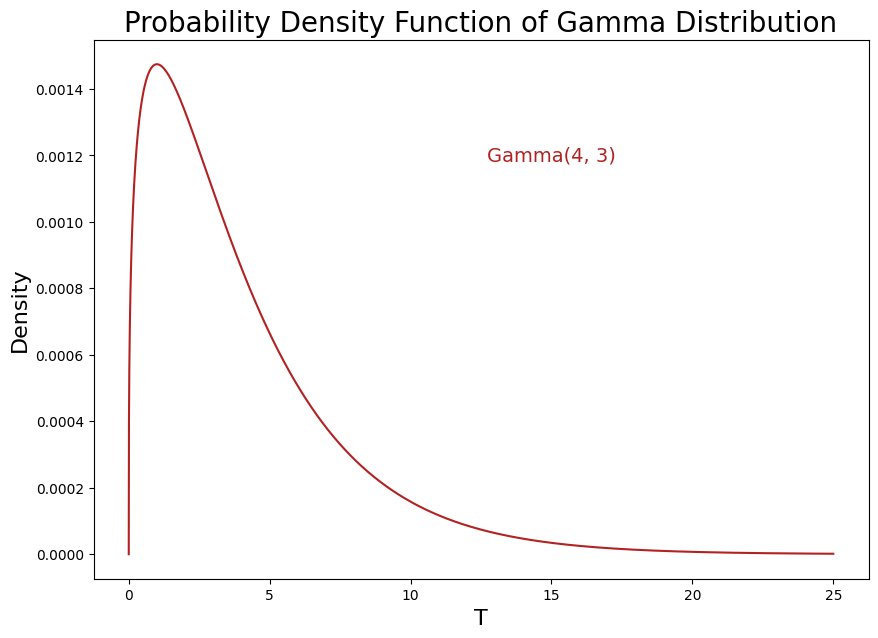

The matplotlib source for this figure:
import math
import numpy as np 					# pip install numpy
import matplotlib.pyplot as plt 	# pip install matplotlib

# Settings for matplotlib figure size and font
plt.rcParams["figure.figsize"] = [10, 7]
plt.rcParams["font.family"] = "CMU Serif"


def gamma_distribution_pdf(alpha_=4, lambda_=3):
    # Array with values from 0 to 25 with 10000 equal increments
    x = np.linspace(0, 25, 10000)

    # f(x) for X ~ Gamma(alpha_,lambda_)
    fx = (((1/lambda_)**alpha_)/math.gamma(alpha_)) * (x**(1/lambda_)) * np.exp(-(1/lambda_)*x)

    # Generating graph using matplotlib
    plt.title("Probability Density Function of Gamma Distribution", fontsize=20)
    plt.annotate(f"Gamma({alpha_}, {lambda_})", xy=(15, 0.0012), size=14, ha="center", va="center", color="firebrick")
    plt.xlabel("T", fontsize=16)
    plt.ylabel("Density", fontsize=16)
    plt.plot(x, fx, color="firebrick")
    plt.show()


gamma_distribution_pdf(4, 3)
